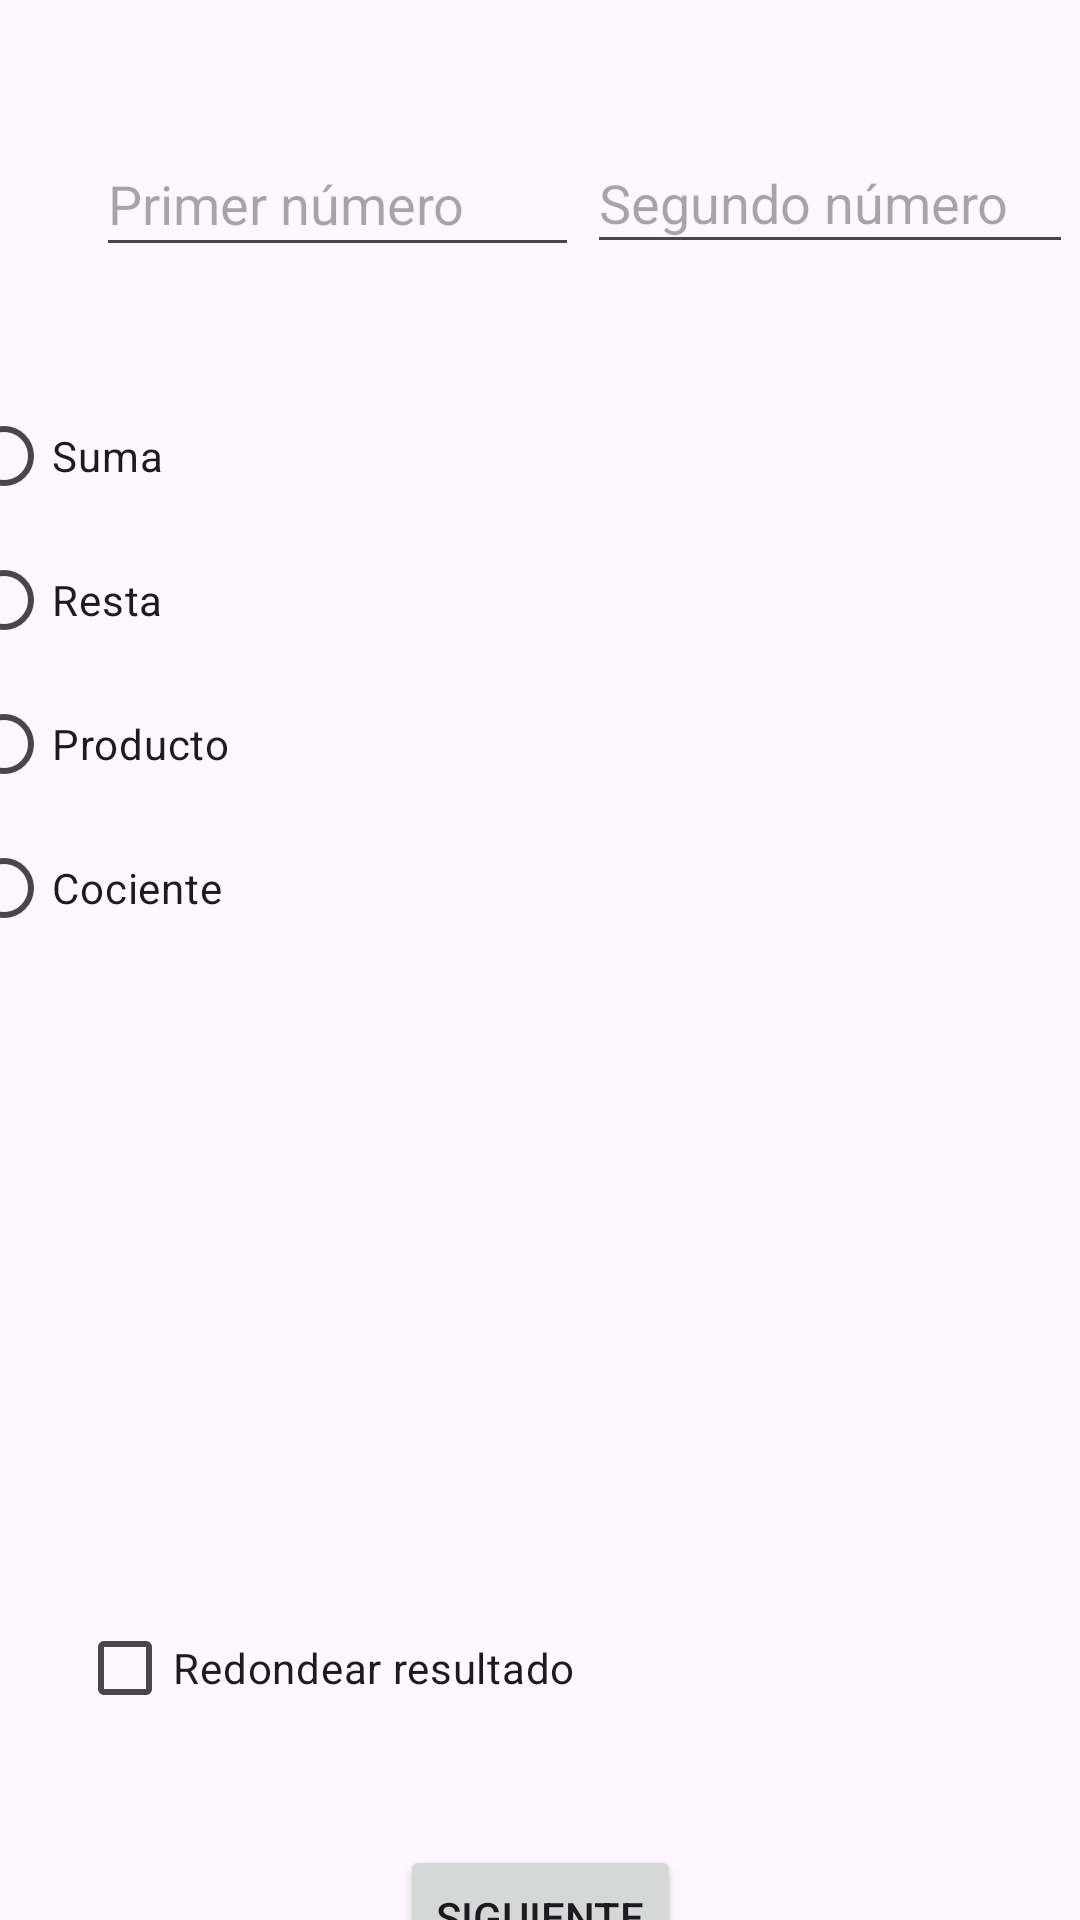

The Android layout XML behind this screen, and the referenced resources:
<!-- AndroidManifest.xml: application theme Theme.EjerciciosPDM26Feb -->
<!-- res/layout/activity_main.xml -->
<?xml version="1.0" encoding="utf-8"?>
<androidx.constraintlayout.widget.ConstraintLayout xmlns:android="http://schemas.android.com/apk/res/android"
    xmlns:app="http://schemas.android.com/apk/res-auto"
    xmlns:tools="http://schemas.android.com/tools"
    android:layout_width="match_parent"
    android:layout_height="match_parent"
    tools:context=".MainActivity">

    <RadioGroup
        android:id="@+id/radioGroup"
        android:layout_width="392dp"
        android:layout_height="211dp"
        android:layout_marginTop="128dp"
        app:layout_constraintEnd_toEndOf="parent"
        app:layout_constraintHorizontal_bias="0.473"
        app:layout_constraintStart_toStartOf="parent"
        app:layout_constraintTop_toTopOf="parent">

        <RadioButton
            android:id="@+id/radioButtonAdd"
            android:layout_width="match_parent"
            android:layout_height="wrap_content"
            android:text="@string/suma" />

        <RadioButton
            android:id="@+id/radioButtonSubstract"
            android:layout_width="match_parent"
            android:layout_height="wrap_content"
            android:text="@string/resta" />

        <RadioButton
            android:id="@+id/radioButtonProduct"
            android:layout_width="match_parent"
            android:layout_height="wrap_content"
            android:text="@string/producto" />

        <RadioButton
            android:id="@+id/radioButtonDivide"
            android:layout_width="match_parent"
            android:layout_height="wrap_content"
            android:text="@string/cociente" />
    </RadioGroup>

    <EditText
        android:id="@+id/editTextFirstNumber"
        android:layout_width="161dp"
        android:layout_height="45dp"
        android:layout_marginStart="32dp"
        android:layout_marginTop="44dp"
        android:ems="10"
        android:inputType="number"
        android:hint="Primer número"
        app:layout_constraintStart_toStartOf="parent"
        app:layout_constraintTop_toTopOf="parent"
        tools:ignore="HardcodedText,TextFields" />

    <EditText
        android:id="@+id/editTextSecondNumber"
        android:layout_width="162dp"
        android:layout_height="44dp"
        android:layout_marginTop="44dp"
        android:ems="10"
        android:inputType="number"
        android:hint="Segundo número"
        app:layout_constraintEnd_toEndOf="parent"
        app:layout_constraintStart_toEndOf="@+id/editTextFirstNumber"
        app:layout_constraintTop_toTopOf="parent"
        tools:ignore="HardcodedText, TextFields" />

    <CheckBox
        android:id="@+id/checkBoxRoundUp"
        android:layout_width="309dp"
        android:layout_height="46dp"
        android:layout_marginTop="76dp"
        android:text="Redondear resultado"
        app:layout_constraintEnd_toEndOf="parent"
        app:layout_constraintStart_toStartOf="parent"
        app:layout_constraintTop_toBottomOf="@+id/textViewResult"
        tools:ignore="HardcodedText,MissingConstraints" />

    <TextView
        android:id="@+id/textViewResult"
        android:layout_width="132dp"
        android:layout_height="46dp"
        android:layout_marginTop="72dp"
        android:textAlignment="viewStart"
        app:layout_constraintEnd_toEndOf="parent"
        app:layout_constraintStart_toStartOf="parent"
        app:layout_constraintTop_toBottomOf="@+id/radioGroup"
        tools:ignore="MissingConstraints, HardcodedText" />

    <Button
        android:id="@+id/buttonNextActivity"
        android:layout_width="wrap_content"
        android:layout_height="wrap_content"
        android:layout_marginTop="36dp"
        android:text="Siguiente"
        app:layout_constraintEnd_toEndOf="parent"
        app:layout_constraintStart_toStartOf="parent"
        app:layout_constraintTop_toBottomOf="@+id/checkBoxRoundUp"
        tools:ignore="HardcodedText,MissingConstraints" />

</androidx.constraintlayout.widget.ConstraintLayout>
<!-- resources referenced by this layout -->
<resources>
  <string name="cociente">Cociente</string>
  <string name="producto">Producto</string>
  <string name="resta">Resta</string>
  <string name="suma">Suma</string>
  <style name="Theme.EjerciciosPDM26Feb" parent="Base.Theme.EjerciciosPDM26Feb" />
  <style name="Base.Theme.EjerciciosPDM26Feb" parent="Theme.Material3.DayNight.NoActionBar">
          
          
      </style>
</resources>
